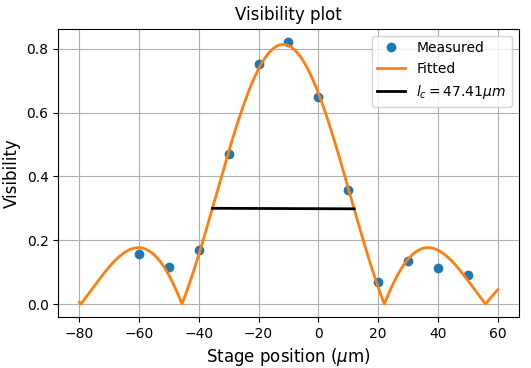

The file beside this chart, header and first rows:
Delta position of the fine adjuster [um …; Position of the fine adjuster [um]; Max coincidence rate [Hz]; Min coincidence rate [Hz]; Visibility
-60; -59,999; 1180; 860; 0,156862745
-50; -49,999; 1140; 900; 0,117647059
-40; -39,999; 1180; 840; 0,168316832
-30; -29,999; 1470; 530; 0,47
-20; -19,999; 1760; 250; 0,751243781
-10; -9,999; 1840; 180; 0,821782178
0; 0,001; 1600; 340; 0,649484536
10; 10,001; 1370; 650; 0,356435644
20; 20,001; 1080; 940; 0,069306931
30; 30,001; 1140; 870; 0,134328358
40; 40,001; 1130; 900; 0,113300493
50; 50,001; 1070; 890; 0,091836735
